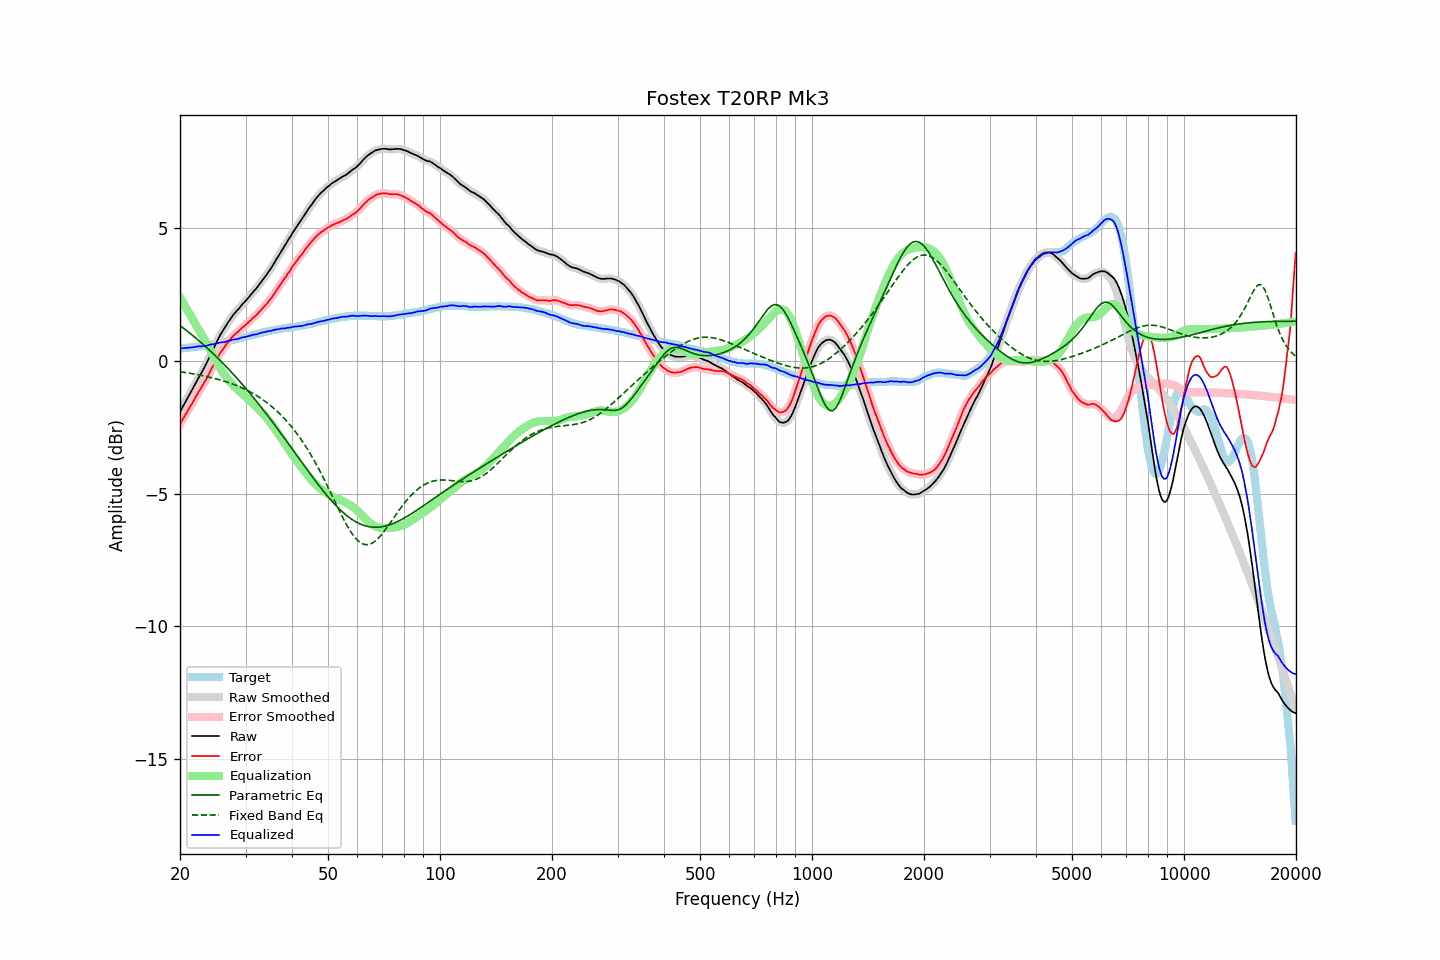

The file beside this chart, header and first rows:
frequency, raw, error, smoothed, error_smoothed, equalization, parametric_eq, fixed_band_eq, equalized_raw, equalized_smoothed, target
20.00, -1.92, -2.39, -1.92, -2.38, 2.39, 1.33, -0.41, 0.46, 0.46, 0.46
20.20, -1.81, -2.28, -1.81, -2.28, 2.28, 1.28, -0.42, 0.47, 0.47, 0.46
20.40, -1.70, -2.18, -1.70, -2.18, 2.18, 1.23, -0.43, 0.48, 0.47, 0.47
20.61, -1.59, -2.08, -1.59, -2.07, 2.07, 1.19, -0.44, 0.48, 0.48, 0.48
20.81, -1.48, -1.97, -1.48, -1.97, 1.97, 1.14, -0.45, 0.49, 0.49, 0.48
21.02, -1.37, -1.87, -1.37, -1.86, 1.86, 1.09, -0.46, 0.49, 0.49, 0.49
21.23, -1.26, -1.76, -1.26, -1.76, 1.76, 1.05, -0.47, 0.50, 0.50, 0.49
21.44, -1.15, -1.66, -1.15, -1.66, 1.65, 1.00, -0.48, 0.50, 0.50, 0.50
21.66, -1.04, -1.56, -1.04, -1.55, 1.55, 0.95, -0.49, 0.51, 0.51, 0.51
21.87, -0.93, -1.44, -0.93, -1.45, 1.45, 0.90, -0.50, 0.52, 0.52, 0.51
22.09, -0.81, -1.34, -0.81, -1.34, 1.34, 0.85, -0.51, 0.53, 0.53, 0.52
22.31, -0.70, -1.23, -0.70, -1.23, 1.24, 0.80, -0.52, 0.54, 0.54, 0.53
22.54, -0.59, -1.13, -0.59, -1.13, 1.14, 0.74, -0.53, 0.54, 0.54, 0.53
22.76, -0.49, -1.04, -0.49, -1.03, 1.03, 0.69, -0.55, 0.54, 0.55, 0.54
22.99, -0.38, -0.94, -0.38, -0.93, 0.93, 0.64, -0.56, 0.55, 0.55, 0.55
23.22, -0.26, -0.83, -0.27, -0.83, 0.82, 0.58, -0.57, 0.56, 0.56, 0.56
23.45, -0.15, -0.73, -0.15, -0.72, 0.72, 0.53, -0.59, 0.57, 0.57, 0.57
23.69, -0.03, -0.62, -0.03, -0.61, 0.61, 0.48, -0.60, 0.57, 0.58, 0.58
23.92, 0.10, -0.49, 0.10, -0.50, 0.49, 0.42, -0.61, 0.59, 0.59, 0.59
24.16, 0.23, -0.38, 0.23, -0.38, 0.38, 0.36, -0.63, 0.61, 0.61, 0.60
24.40, 0.36, -0.25, 0.36, -0.26, 0.26, 0.31, -0.64, 0.62, 0.62, 0.62
24.65, 0.48, -0.16, 0.48, -0.15, 0.15, 0.25, -0.66, 0.63, 0.63, 0.63
24.89, 0.61, -0.03, 0.61, -0.04, 0.04, 0.19, -0.67, 0.65, 0.64, 0.64
25.14, 0.73, 0.08, 0.73, 0.08, -0.07, 0.13, -0.69, 0.66, 0.66, 0.65
25.39, 0.85, 0.19, 0.85, 0.19, -0.18, 0.07, -0.70, 0.67, 0.67, 0.66
25.65, 0.97, 0.29, 0.96, 0.28, -0.28, 0.01, -0.72, 0.69, 0.68, 0.67
25.91, 1.07, 0.37, 1.06, 0.37, -0.37, -0.05, -0.74, 0.69, 0.69, 0.69
26.16, 1.16, 0.45, 1.16, 0.46, -0.46, -0.11, -0.76, 0.70, 0.70, 0.70
26.43, 1.26, 0.54, 1.26, 0.55, -0.55, -0.17, -0.78, 0.70, 0.71, 0.71
26.69, 1.37, 0.64, 1.36, 0.63, -0.63, -0.24, -0.80, 0.73, 0.73, 0.72
26.96, 1.46, 0.71, 1.45, 0.71, -0.71, -0.30, -0.82, 0.75, 0.74, 0.74
27.23, 1.54, 0.78, 1.54, 0.79, -0.78, -0.37, -0.84, 0.75, 0.76, 0.75
27.50, 1.63, 0.85, 1.63, 0.86, -0.85, -0.43, -0.86, 0.77, 0.78, 0.77
27.77, 1.72, 0.93, 1.71, 0.93, -0.92, -0.50, -0.88, 0.80, 0.79, 0.79
28.05, 1.79, 0.98, 1.79, 0.99, -0.98, -0.56, -0.90, 0.81, 0.81, 0.80
28.33, 1.86, 1.04, 1.86, 1.04, -1.04, -0.63, -0.93, 0.82, 0.82, 0.81
28.62, 1.92, 1.08, 1.92, 1.09, -1.10, -0.70, -0.95, 0.82, 0.83, 0.83
28.90, 1.99, 1.14, 1.99, 1.15, -1.15, -0.77, -0.98, 0.84, 0.84, 0.84
29.19, 2.07, 1.20, 2.06, 1.20, -1.20, -0.83, -1.00, 0.87, 0.86, 0.86
29.48, 2.14, 1.26, 2.13, 1.26, -1.26, -0.90, -1.03, 0.88, 0.88, 0.87
29.78, 2.20, 1.30, 2.20, 1.31, -1.31, -0.97, -1.06, 0.89, 0.89, 0.89
30.08, 2.27, 1.36, 2.27, 1.36, -1.36, -1.05, -1.09, 0.90, 0.91, 0.90
30.38, 2.34, 1.41, 2.34, 1.41, -1.42, -1.12, -1.12, 0.92, 0.92, 0.92
30.68, 2.41, 1.47, 2.41, 1.47, -1.47, -1.19, -1.15, 0.94, 0.94, 0.93
30.99, 2.48, 1.52, 2.48, 1.53, -1.53, -1.26, -1.18, 0.95, 0.96, 0.95
31.30, 2.56, 1.59, 2.55, 1.59, -1.58, -1.34, -1.21, 0.98, 0.97, 0.96
31.61, 2.63, 1.64, 2.62, 1.64, -1.64, -1.41, -1.25, 0.99, 0.98, 0.98
31.93, 2.69, 1.69, 2.69, 1.70, -1.70, -1.48, -1.29, 0.99, 0.99, 0.99
32.24, 2.76, 1.74, 2.77, 1.75, -1.76, -1.56, -1.32, 1.00, 1.01, 1.01
32.57, 2.85, 1.82, 2.84, 1.82, -1.82, -1.64, -1.36, 1.03, 1.02, 1.02
32.89, 2.93, 1.88, 2.93, 1.88, -1.88, -1.71, -1.40, 1.05, 1.05, 1.04
33.22, 3.01, 1.95, 3.01, 1.95, -1.95, -1.79, -1.44, 1.06, 1.06, 1.05
33.55, 3.09, 2.01, 3.09, 2.01, -2.01, -1.87, -1.48, 1.08, 1.07, 1.07
33.89, 3.17, 2.08, 3.17, 2.08, -2.08, -1.94, -1.53, 1.09, 1.09, 1.08
34.23, 3.25, 2.14, 3.25, 2.15, -2.15, -2.02, -1.57, 1.10, 1.10, 1.10
34.57, 3.35, 2.23, 3.34, 2.23, -2.23, -2.10, -1.62, 1.12, 1.11, 1.11
34.92, 3.43, 2.30, 3.43, 2.30, -2.30, -2.18, -1.67, 1.12, 1.12, 1.12
35.27, 3.52, 2.37, 3.52, 2.38, -2.38, -2.26, -1.72, 1.13, 1.14, 1.14
35.62, 3.62, 2.46, 3.62, 2.46, -2.47, -2.34, -1.77, 1.15, 1.15, 1.15
35.97, 3.72, 2.55, 3.72, 2.55, -2.56, -2.42, -1.82, 1.16, 1.16, 1.16
... 635 more rows
